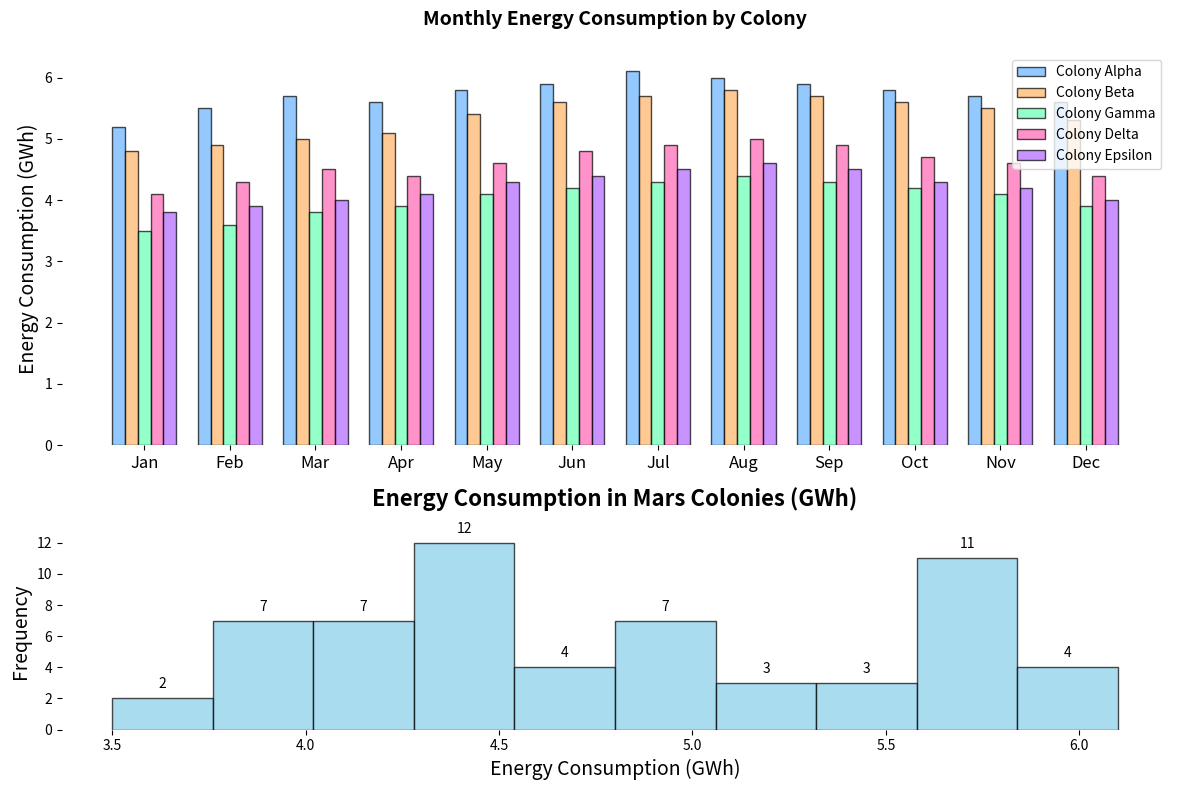

The script that saved this image:
import matplotlib.pyplot as plt
import numpy as np

months = ['Jan', 'Feb', 'Mar', 'Apr', 'May', 'Jun', 'Jul', 'Aug', 'Sep', 'Oct', 'Nov', 'Dec']
colony_alpha = [5.2, 5.5, 5.7, 5.6, 5.8, 5.9, 6.1, 6.0, 5.9, 5.8, 5.7, 5.6]
colony_beta = [4.8, 4.9, 5.0, 5.1, 5.4, 5.6, 5.7, 5.8, 5.7, 5.6, 5.5, 5.3]
colony_gamma = [3.5, 3.6, 3.8, 3.9, 4.1, 4.2, 4.3, 4.4, 4.3, 4.2, 4.1, 3.9]
colony_delta = [4.1, 4.3, 4.5, 4.4, 4.6, 4.8, 4.9, 5.0, 4.9, 4.7, 4.6, 4.4]
colony_epsilon = [3.8, 3.9, 4.0, 4.1, 4.3, 4.4, 4.5, 4.6, 4.5, 4.3, 4.2, 4.0]

fig, axs = plt.subplots(2, 1, figsize=(12, 8), gridspec_kw={'height_ratios': [2, 1]})

ax1 = axs[0]
width = 0.15
months_indices = np.arange(len(months))
colors = ['#66B3FF', '#FFB366', '#66FFB3', '#FF66B3', '#B366FF']

ax1.bar(months_indices - 2*width, colony_alpha, width, edgecolor='black', color=colors[0], alpha=0.7, label='Colony Alpha')
ax1.bar(months_indices - width, colony_beta, width, edgecolor='black', color=colors[1], alpha=0.7, label='Colony Beta')
ax1.bar(months_indices, colony_gamma, width, edgecolor='black', color=colors[2], alpha=0.7, label='Colony Gamma')
ax1.bar(months_indices + width, colony_delta, width, edgecolor='black', color=colors[3], alpha=0.7, label='Colony Delta')
ax1.bar(months_indices + 2*width, colony_epsilon, width, edgecolor='black', color=colors[4], alpha=0.7, label='Colony Epsilon')

ax1.set_title('Monthly Energy Consumption by Colony', fontsize=14, fontweight='bold', pad=20)
ax1.set_xticks(months_indices)
ax1.set_xticklabels(months, fontsize=12)
ax1.set_ylabel('Energy Consumption (GWh)', fontsize=14)
ax1.legend()

# Remove borders
for spine in ax1.spines.values():
    spine.set_visible(False)

ax2 = axs[1]
data = list(colony_alpha + colony_beta + colony_gamma + colony_delta + colony_epsilon)
n, bins, patches = ax2.hist(data, bins=10, edgecolor='black', color='skyblue', alpha=0.7)
ax2.set_title('Energy Consumption in Mars Colonies (GWh)', fontsize=16, fontweight='bold', pad=20)
ax2.set_xlabel('Energy Consumption (GWh)', fontsize=14)
ax2.set_ylabel('Frequency', fontsize=14)

# Remove borders
for spine in ax2.spines.values():
    spine.set_visible(False)

for count, rect in zip(n, patches):
    height = rect.get_height()
    ax2.annotate(f'{int(count)}', xy=(rect.get_x() + rect.get_width() / 2, height),
                 xytext=(0, 5), textcoords='offset points', ha='center', va='bottom', fontsize=10)

plt.tight_layout()
plt.show()
